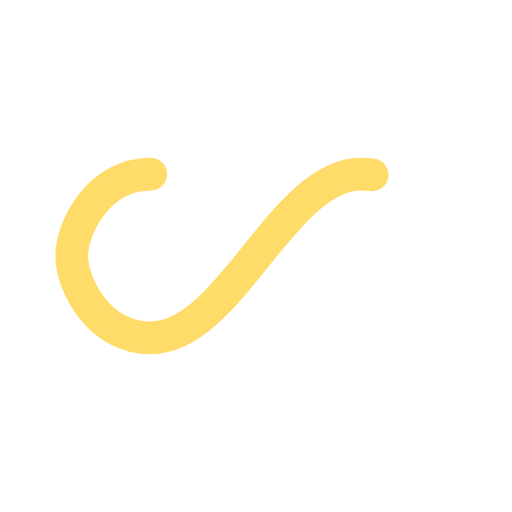
t = 0.00 s
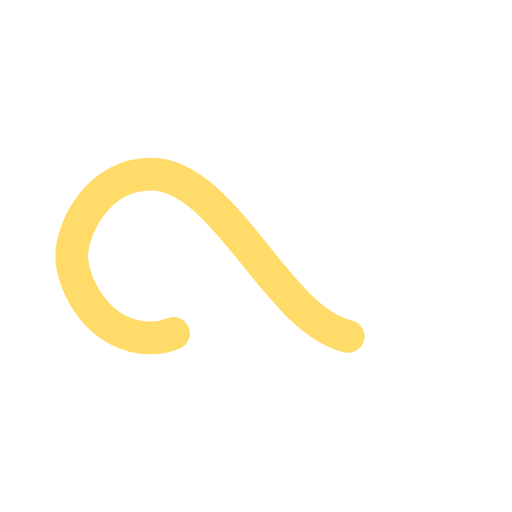
t = 0.53 s
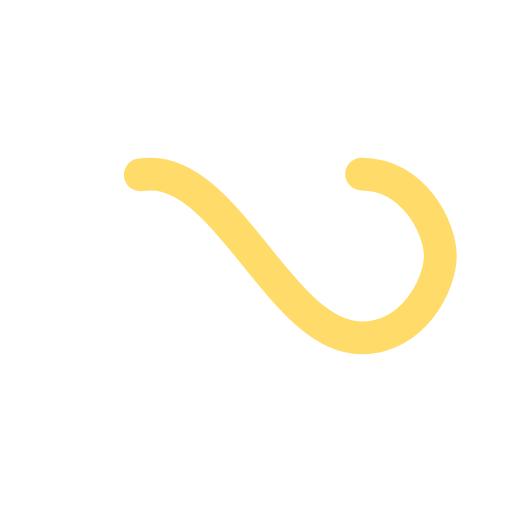
t = 1.06 s
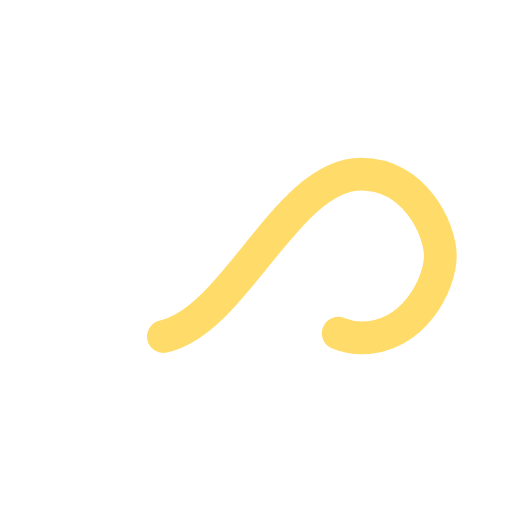
t = 1.60 s

The animated SVG that drew these frames (rendered in a browser with its animation timeline set to each time). Animation: 1 SMIL element (animate=1); one cycle of 2.13 s, repeats indefinitely.

<?xml version="1.0" encoding="utf-8"?>
<svg xmlns="http://www.w3.org/2000/svg" xmlns:xlink="http://www.w3.org/1999/xlink" style="margin: auto; background: none; display: block; shape-rendering: auto; animation-play-state: running; animation-delay: 0s;" width="200px" height="200px" viewBox="0 0 100 100" preserveAspectRatio="xMidYMid">
<path fill="none" stroke="#ffdc69" stroke-width="8" stroke-dasharray="130.8603533935547 125.72857482910155" d="M24.3 30C11.4 30 5 43.3 5 50s6.4 20 19.3 20c19.3 0 32.1-40 51.4-40 C88.6 30 95 43.3 95 50s-6.4 20-19.3 20C56.4 70 43.6 30 24.3 30z" stroke-linecap="round" style="transform: scale(0.8); transform-origin: 50px 50px; animation-play-state: running; animation-delay: 0s;">
  <animate attributeName="stroke-dashoffset" repeatCount="indefinite" dur="2.127659574468085s" keyTimes="0;1" values="0;256.58892822265625" style="animation-play-state: running; animation-delay: 0s;"></animate>
</path>
<!-- [ldio] generated by https://loading.io/ --></svg>